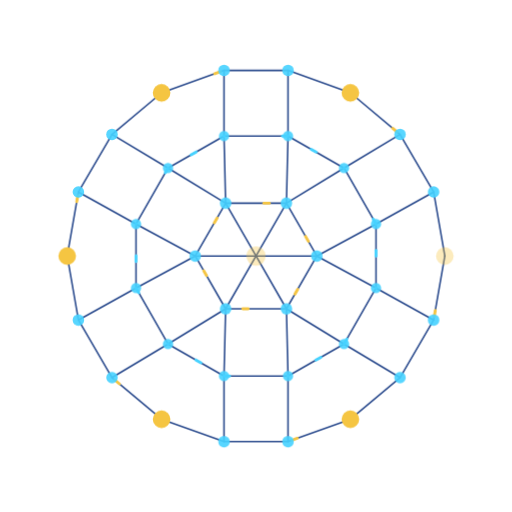
t = 0.00 s
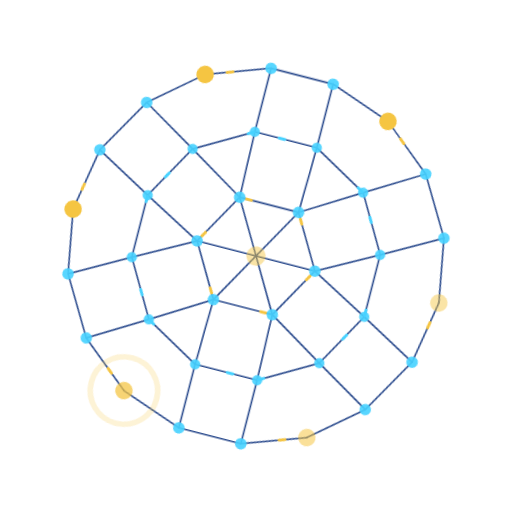
t = 1.44 s
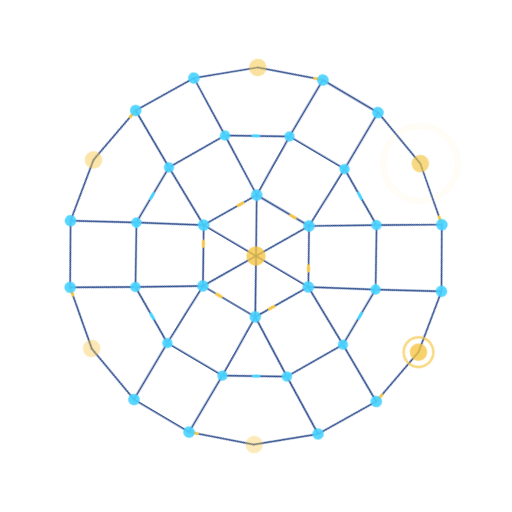
t = 3.06 s
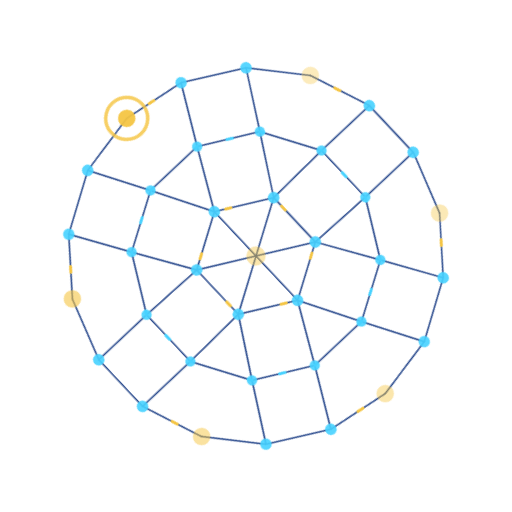
t = 4.68 s
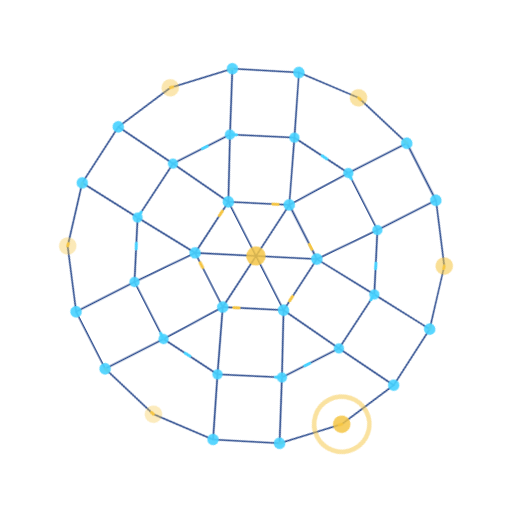
t = 6.30 s
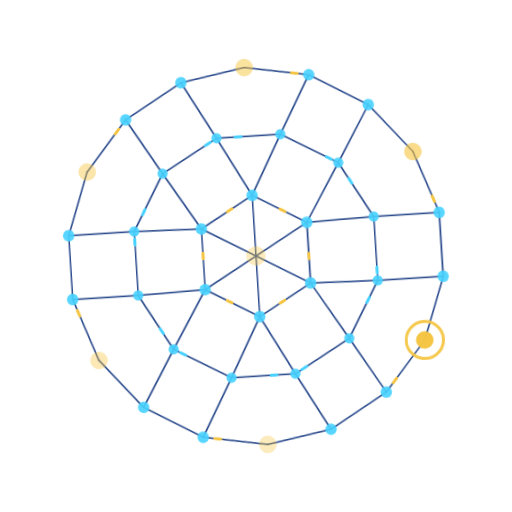
t = 8.64 s

The animated SVG that drew these frames (rendered in a browser with its animation timeline set to each time). Animation: 6 CSS @keyframes rules; frames cover the first 8.64 s, repeats indefinitely.

<svg class="ld ld-solo" viewBox="0 0 320 320" role="img" aria-label="Memuat" xmlns="http://www.w3.org/2000/svg"><style>
.ld { --loop: 3s; display: block; width: 100%; height: 100%; }
.ld-line { stroke: var(--h-node-line, #2C4C8E); stroke-width: 1; stroke-linecap: round; }
.ld-dot { fill: var(--ld-dot, #A9DBFF); }
.ld-dot2 { fill: var(--ld-dot2, #6E9EEA); }
.ld-base { fill: none; stroke: var(--h-gold, #F5C542); stroke-opacity: .28; stroke-width: 2.4; stroke-linejoin: round; }
.ld-pulse { fill: none; stroke: var(--h-gold, #F5C542); stroke-width: 3.6; stroke-linecap: round; stroke-linejoin: round; stroke-dasharray: 70 930; animation: ld-run var(--loop) linear infinite; }
.ld-pulse.glow { stroke-width: 9; stroke-opacity: .22; }
.ld-e { fill: none; stroke: var(--h-gold, #F5C542); stroke-width: 1.8; stroke-linecap: round; stroke-dasharray: 9 91; animation: ld-el var(--loop) linear infinite; animation-delay: var(--d, 0s); }
.ld-e.cy { stroke: var(--h-node, #46D2FF); }
.ld-core { fill: var(--h-gold, #F5C542); }
.ld-hub { fill: var(--h-node, #46D2FF); }
.ld-ring { fill: none; stroke: var(--h-gold, #F5C542); stroke-width: 2; transform-box: fill-box; transform-origin: center; opacity: 0; animation: ld-pop var(--loop) ease-out infinite; animation-delay: var(--d, 0s); }
.ld-ring.cy { stroke: var(--h-node, #46D2FF); }
.ld-lit { animation: ld-lit var(--loop) ease-out infinite; animation-delay: var(--d, 0s); }
.ld-spin { transform-origin: 160px 160px; animation: ld-spin var(--spin-d, 36s) linear infinite; }
.ld-orbit { transform-origin: 160px 160px; animation: ld-spin var(--loop) linear infinite; }
.ld-comet { fill: none; stroke: var(--ld-comet, var(--h-gold, #F5C542)); stroke-width: 3.4; stroke-linecap: round; }
.ld-spark line { stroke: var(--h-gold, #F5C542); stroke-width: 1.6; stroke-linecap: round; }
.ld-spark { transform-box: fill-box; transform-origin: center; opacity: 0; animation: ld-pop var(--loop) ease-out infinite; animation-delay: var(--d, 0s); }
.ld-breath { animation: ld-breath 2.4s ease-in-out infinite; }
@keyframes ld-run { from { stroke-dashoffset: 70; } to { stroke-dashoffset: -930; } }
@keyframes ld-el { from { stroke-dashoffset: 9; } to { stroke-dashoffset: -91; } }
@keyframes ld-spin { to { transform: rotate(var(--spin-to, 360deg)); } }
@keyframes ld-pop { 0% { opacity: 0; transform: scale(.5); } 4% { opacity: 1; transform: scale(.9); } 22% { opacity: 0; transform: scale(2); } 100% { opacity: 0; transform: scale(2); } }
@keyframes ld-lit { 0% { opacity: .35; } 4% { opacity: 1; } 30% { opacity: .55; } 100% { opacity: .35; } }
@keyframes ld-breath { 0%, 100% { opacity: .35; } 50% { opacity: 1; } }
@media (prefers-reduced-motion: reduce) {
  .ld-pulse, .ld-e, .ld-spin, .ld-orbit { animation: none !important; }
  .ld-pulse, .ld-e { opacity: 0; }
  .ld-ring, .ld-spark { animation: ld-breath 2.4s ease-in-out infinite !important; transform: none; }
  .ld-lit { animation: ld-breath 2.4s ease-in-out infinite !important; }
  .ld-comet { stroke-opacity: .5; }
}
</style><g class="ld-spin"><line class="ld-line" x1="160" y1="160" x2="198" y2="160"/><line class="ld-line" x1="160" y1="160" x2="179" y2="193"/><line class="ld-line" x1="160" y1="160" x2="141" y2="193"/><line class="ld-line" x1="160" y1="160" x2="122" y2="160"/><line class="ld-line" x1="160" y1="160" x2="141" y2="127"/><line class="ld-line" x1="160" y1="160" x2="179" y2="127"/><line class="ld-line" x1="198" y1="160" x2="179" y2="193"/><line class="ld-line" x1="198" y1="160" x2="179" y2="127"/><line class="ld-line" x1="198" y1="160" x2="235" y2="180"/><line class="ld-line" x1="198" y1="160" x2="235" y2="140"/><line class="ld-line" x1="179" y1="193" x2="141" y2="193"/><line class="ld-line" x1="179" y1="193" x2="215" y2="215"/><line class="ld-line" x1="179" y1="193" x2="180" y2="235"/><line class="ld-line" x1="141" y1="193" x2="122" y2="160"/><line class="ld-line" x1="141" y1="193" x2="140" y2="235"/><line class="ld-line" x1="141" y1="193" x2="105" y2="215"/><line class="ld-line" x1="122" y1="160" x2="141" y2="127"/><line class="ld-line" x1="122" y1="160" x2="85" y2="180"/><line class="ld-line" x1="122" y1="160" x2="85" y2="140"/><line class="ld-line" x1="141" y1="127" x2="179" y2="127"/><line class="ld-line" x1="141" y1="127" x2="105" y2="105"/><line class="ld-line" x1="141" y1="127" x2="140" y2="85"/><line class="ld-line" x1="179" y1="127" x2="180" y2="85"/><line class="ld-line" x1="179" y1="127" x2="215" y2="105"/><line class="ld-line" x1="235" y1="180" x2="215" y2="215"/><line class="ld-line" x1="235" y1="180" x2="235" y2="140"/><line class="ld-line" x1="235" y1="180" x2="271" y2="200"/><line class="ld-line" x1="215" y1="215" x2="180" y2="235"/><line class="ld-line" x1="215" y1="215" x2="250" y2="236"/><line class="ld-line" x1="180" y1="235" x2="140" y2="235"/><line class="ld-line" x1="180" y1="235" x2="180" y2="276"/><line class="ld-line" x1="140" y1="235" x2="105" y2="215"/><line class="ld-line" x1="140" y1="235" x2="140" y2="276"/><line class="ld-line" x1="105" y1="215" x2="85" y2="180"/><line class="ld-line" x1="105" y1="215" x2="70" y2="236"/><line class="ld-line" x1="85" y1="180" x2="85" y2="140"/><line class="ld-line" x1="85" y1="180" x2="49" y2="200"/><line class="ld-line" x1="85" y1="140" x2="105" y2="105"/><line class="ld-line" x1="85" y1="140" x2="49" y2="120"/><line class="ld-line" x1="105" y1="105" x2="140" y2="85"/><line class="ld-line" x1="105" y1="105" x2="70" y2="84"/><line class="ld-line" x1="140" y1="85" x2="180" y2="85"/><line class="ld-line" x1="140" y1="85" x2="140" y2="44"/><line class="ld-line" x1="180" y1="85" x2="215" y2="105"/><line class="ld-line" x1="180" y1="85" x2="180" y2="44"/><line class="ld-line" x1="215" y1="105" x2="235" y2="140"/><line class="ld-line" x1="215" y1="105" x2="250" y2="84"/><line class="ld-line" x1="235" y1="140" x2="271" y2="120"/><line class="ld-line" x1="278" y1="160" x2="271" y2="200"/><line class="ld-line" x1="278" y1="160" x2="271" y2="120"/><line class="ld-line" x1="271" y1="200" x2="250" y2="236"/><line class="ld-line" x1="250" y1="236" x2="219" y2="262"/><line class="ld-line" x1="219" y1="262" x2="180" y2="276"/><line class="ld-line" x1="180" y1="276" x2="140" y2="276"/><line class="ld-line" x1="140" y1="276" x2="101" y2="262"/><line class="ld-line" x1="101" y1="262" x2="70" y2="236"/><line class="ld-line" x1="70" y1="236" x2="49" y2="200"/><line class="ld-line" x1="49" y1="200" x2="42" y2="160"/><line class="ld-line" x1="42" y1="160" x2="49" y2="120"/><line class="ld-line" x1="49" y1="120" x2="70" y2="84"/><line class="ld-line" x1="70" y1="84" x2="101" y2="58"/><line class="ld-line" x1="101" y1="58" x2="140" y2="44"/><line class="ld-line" x1="140" y1="44" x2="180" y2="44"/><line class="ld-line" x1="180" y1="44" x2="219" y2="58"/><line class="ld-line" x1="219" y1="58" x2="250" y2="84"/><line class="ld-line" x1="250" y1="84" x2="271" y2="120"/><line class="ld-e" pathLength="100" style="--d:-2.158s" x1="198" y1="160" x2="179" y2="193"/><line class="ld-e" pathLength="100" style="--d:-2.158s" x1="179" y1="127" x2="198" y2="160"/><line class="ld-e" pathLength="100" style="--d:-2.158s" x1="179" y1="193" x2="141" y2="193"/><line class="ld-e" pathLength="100" style="--d:-2.158s" x1="141" y1="193" x2="122" y2="160"/><line class="ld-e" pathLength="100" style="--d:-2.158s" x1="122" y1="160" x2="141" y2="127"/><line class="ld-e" pathLength="100" style="--d:-2.158s" x1="141" y1="127" x2="179" y2="127"/><line class="ld-e cy" pathLength="100" style="--d:-0.007s" x1="235" y1="180" x2="215" y2="215"/><line class="ld-e cy" pathLength="100" style="--d:-1.507s" x1="235" y1="140" x2="235" y2="180"/><line class="ld-e cy" pathLength="100" style="--d:-1.507s" x1="215" y1="215" x2="180" y2="235"/><line class="ld-e cy" pathLength="100" style="--d:-0.007s" x1="180" y1="235" x2="140" y2="235"/><line class="ld-e cy" pathLength="100" style="--d:-1.507s" x1="140" y1="235" x2="105" y2="215"/><line class="ld-e cy" pathLength="100" style="--d:-0.007s" x1="105" y1="215" x2="85" y2="180"/><line class="ld-e cy" pathLength="100" style="--d:-1.507s" x1="85" y1="180" x2="85" y2="140"/><line class="ld-e cy" pathLength="100" style="--d:-0.007s" x1="85" y1="140" x2="105" y2="105"/><line class="ld-e cy" pathLength="100" style="--d:-1.507s" x1="105" y1="105" x2="140" y2="85"/><line class="ld-e cy" pathLength="100" style="--d:-0.007s" x1="140" y1="85" x2="180" y2="85"/><line class="ld-e cy" pathLength="100" style="--d:-1.507s" x1="180" y1="85" x2="215" y2="105"/><line class="ld-e cy" pathLength="100" style="--d:-0.007s" x1="215" y1="105" x2="235" y2="140"/><line class="ld-e" pathLength="100" style="--d:-2.824s" x1="278" y1="160" x2="271" y2="200"/><line class="ld-e" pathLength="100" style="--d:-2.824s" x1="219" y1="262" x2="180" y2="276"/><line class="ld-e" pathLength="100" style="--d:-2.824s" x1="101" y1="262" x2="70" y2="236"/><line class="ld-e" pathLength="100" style="--d:-2.824s" x1="42" y1="160" x2="49" y2="120"/><line class="ld-e" pathLength="100" style="--d:-2.824s" x1="101" y1="58" x2="140" y2="44"/><line class="ld-e" pathLength="100" style="--d:-2.824s" x1="219" y1="58" x2="250" y2="84"/><circle class="ld-core ld-lit" cx="160" cy="160" r="6"/><circle class="ld-hub" cx="198" cy="160" r="3.6" fill-opacity=".9"/><circle class="ld-hub" cx="179" cy="193" r="3.6" fill-opacity=".9"/><circle class="ld-hub" cx="141" cy="193" r="3.6" fill-opacity=".9"/><circle class="ld-hub" cx="122" cy="160" r="3.6" fill-opacity=".9"/><circle class="ld-hub" cx="141" cy="127" r="3.6" fill-opacity=".9"/><circle class="ld-hub" cx="179" cy="127" r="3.6" fill-opacity=".9"/><circle class="ld-hub" cx="235" cy="180" r="3.2" fill-opacity=".9"/><circle class="ld-hub" cx="215" cy="215" r="3.2" fill-opacity=".9"/><circle class="ld-hub" cx="180" cy="235" r="3.2" fill-opacity=".9"/><circle class="ld-hub" cx="140" cy="235" r="3.2" fill-opacity=".9"/><circle class="ld-hub" cx="105" cy="215" r="3.2" fill-opacity=".9"/><circle class="ld-hub" cx="85" cy="180" r="3.2" fill-opacity=".9"/><circle class="ld-hub" cx="85" cy="140" r="3.2" fill-opacity=".9"/><circle class="ld-hub" cx="105" cy="105" r="3.2" fill-opacity=".9"/><circle class="ld-hub" cx="140" cy="85" r="3.2" fill-opacity=".9"/><circle class="ld-hub" cx="180" cy="85" r="3.2" fill-opacity=".9"/><circle class="ld-hub" cx="215" cy="105" r="3.2" fill-opacity=".9"/><circle class="ld-hub" cx="235" cy="140" r="3.2" fill-opacity=".9"/><circle class="ld-ring" style="--d:0.00s" cx="278" cy="160" r="12"/><circle class="ld-core ld-lit" style="--d:0.00s" cx="278" cy="160" r="5.5"/><circle class="ld-hub" cx="271" cy="200" r="3.6" fill-opacity=".9"/><circle class="ld-hub" cx="250" cy="236" r="3.6" fill-opacity=".9"/><circle class="ld-ring" style="--d:0.50s" cx="219" cy="262" r="12"/><circle class="ld-core ld-lit" style="--d:0.50s" cx="219" cy="262" r="5.5"/><circle class="ld-hub" cx="180" cy="276" r="3.6" fill-opacity=".9"/><circle class="ld-hub" cx="140" cy="276" r="3.6" fill-opacity=".9"/><circle class="ld-ring" style="--d:1.00s" cx="101" cy="262" r="12"/><circle class="ld-core ld-lit" style="--d:1.00s" cx="101" cy="262" r="5.5"/><circle class="ld-hub" cx="70" cy="236" r="3.6" fill-opacity=".9"/><circle class="ld-hub" cx="49" cy="200" r="3.6" fill-opacity=".9"/><circle class="ld-ring" style="--d:1.50s" cx="42" cy="160" r="12"/><circle class="ld-core ld-lit" style="--d:1.50s" cx="42" cy="160" r="5.5"/><circle class="ld-hub" cx="49" cy="120" r="3.6" fill-opacity=".9"/><circle class="ld-hub" cx="70" cy="84" r="3.6" fill-opacity=".9"/><circle class="ld-ring" style="--d:2.00s" cx="101" cy="58" r="12"/><circle class="ld-core ld-lit" style="--d:2.00s" cx="101" cy="58" r="5.5"/><circle class="ld-hub" cx="140" cy="44" r="3.6" fill-opacity=".9"/><circle class="ld-hub" cx="180" cy="44" r="3.6" fill-opacity=".9"/><circle class="ld-ring" style="--d:2.50s" cx="219" cy="58" r="12"/><circle class="ld-core ld-lit" style="--d:2.50s" cx="219" cy="58" r="5.5"/><circle class="ld-hub" cx="250" cy="84" r="3.6" fill-opacity=".9"/><circle class="ld-hub" cx="271" cy="120" r="3.6" fill-opacity=".9"/></g></svg>
